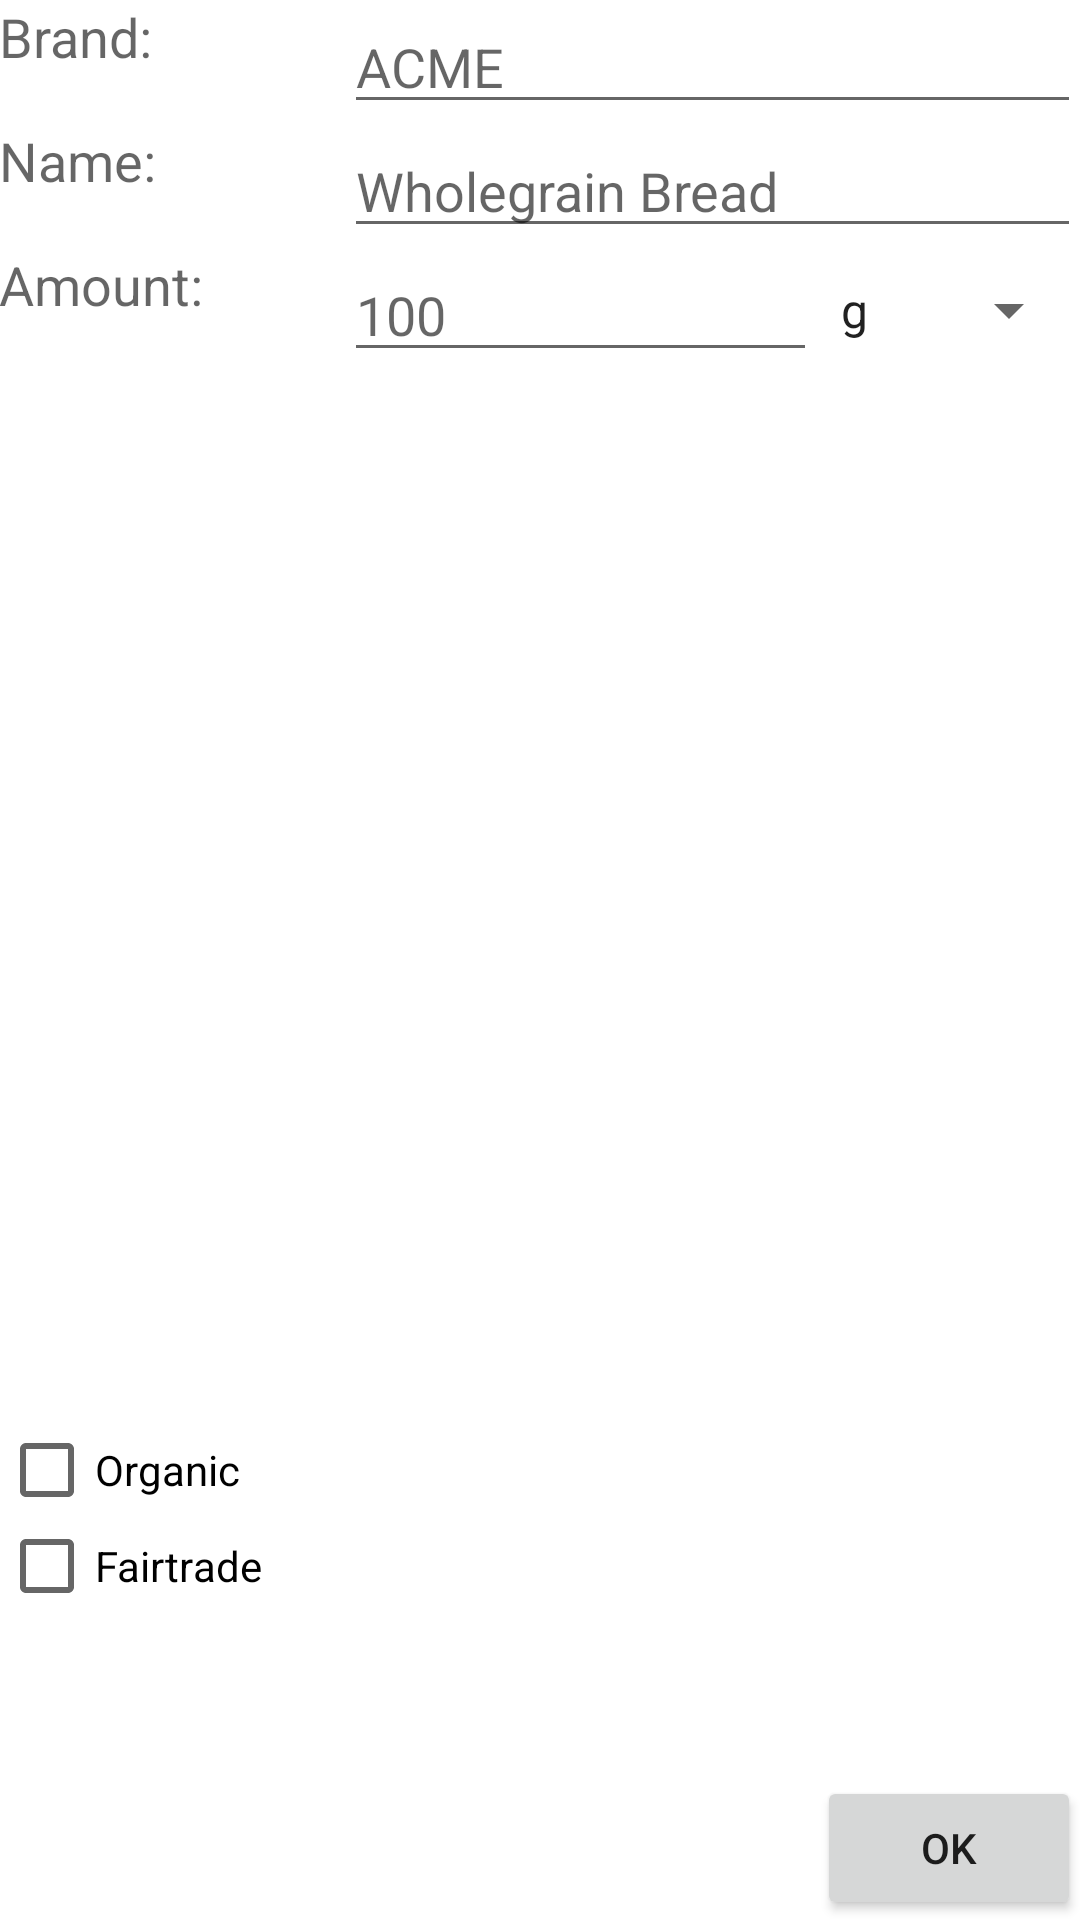

Reconstruct the res/layout file that produces this screen, plus the resources it refers to.
<!-- AndroidManifest.xml: application theme Theme.AppCompat.Light.DarkActionBar -->
<!-- res/layout/activity_modify_product.xml -->
<RelativeLayout xmlns:android="http://schemas.android.com/apk/res/android"
                xmlns:tools="http://schemas.android.com/tools"
                android:layout_width="match_parent"
                android:layout_height="match_parent"
                android:paddingBottom="@dimen/activity_vertical_margin"
                android:paddingLeft="@dimen/activity_horizontal_margin"
                android:paddingRight="@dimen/activity_horizontal_margin"
                android:paddingTop="@dimen/activity_vertical_margin"
                tools:context="com.example.matjakt.ui.ModifyProductActivity"
                android:background="#ffffff">

    <Button
        android:id="@+id/button4"
        android:layout_width="wrap_content"
        android:layout_height="wrap_content"
        android:layout_alignParentBottom="true"
        android:layout_alignParentEnd="true"
        android:onClick="onClickOKButton"
        android:text="@string/dialog_OK"/>

    <TextView
        android:id="@+id/textView3"
        android:layout_width="wrap_content"
        android:layout_height="wrap_content"
        android:layout_alignParentStart="true"
        android:layout_alignParentTop="true"
        android:layout_marginEnd="64dp"
        android:text="@string/ui_editBrand"
        android:textAppearance="?android:attr/textAppearanceMedium" />

    <EditText
        android:id="@+id/brandEdit"
        android:layout_width="wrap_content"
        android:layout_height="wrap_content"
        android:layout_alignParentTop="true"
        android:layout_toEndOf="@+id/textView3"
        android:hint="@string/ui_brandHint"
        android:imeOptions="actionNext"
        android:maxLines="1"
        android:layout_alignParentEnd="true"
        android:lines="1"/>

    <TextView
        android:id="@+id/textView2"
        android:layout_width="wrap_content"
        android:layout_height="wrap_content"
        android:layout_alignParentStart="true"
        android:layout_below="@+id/brandEdit"
        android:text="@string/ui_editName"
        android:textAppearance="?android:attr/textAppearanceMedium"/>

    <EditText
        android:id="@+id/productNameEdit"
        android:layout_width="wrap_content"
        android:layout_height="wrap_content"
        android:layout_alignStart="@+id/brandEdit"
        android:layout_alignTop="@+id/textView2"
        android:hint="@string/ui_nameHint"
        android:imeOptions="actionNext"
        android:maxLines="1"
        android:layout_alignParentEnd="true"
        android:lines="1"/>

    <CheckBox
        android:layout_width="wrap_content"
        android:layout_height="wrap_content"
        android:text="@string/ui_isFairtrade"
        android:id="@+id/isFairtradeCheckbox"
        android:checked="false"
        android:layout_alignTop="@+id/isOrganicCheckbox"
        android:layout_alignParentStart="true"
        android:layout_marginTop="32dp"/>

    <CheckBox
        android:layout_width="wrap_content"
        android:layout_height="wrap_content"
        android:text="@string/ui_isOrganic"
        android:id="@+id/isOrganicCheckbox"
        android:checked="false"
        android:layout_above="@+id/button4"
        android:layout_alignParentStart="true"
        android:layout_marginBottom="86dp"/>

    <TextView
        android:layout_width="wrap_content"
        android:layout_height="wrap_content"
        android:textAppearance="?android:attr/textAppearanceMedium"
        android:text="@string/ui_editAmount"
        android:id="@+id/textView"
        android:layout_below="@+id/productNameEdit"
        android:layout_alignParentStart="true"/>

    <EditText
        android:layout_width="wrap_content"
        android:layout_height="wrap_content"
        android:inputType="numberDecimal"
        android:ems="10"
        android:id="@+id/productAmountEdit"
        android:layout_below="@+id/productNameEdit"
        android:layout_alignStart="@+id/productNameEdit"
        android:hint="@string/ui_weightHint"
        android:layout_toStartOf="@+id/amountSpinner"
        android:maxLines="1"
        android:lines="1"/>

    <Spinner
        android:layout_width="wrap_content"
        android:layout_height="wrap_content"
        android:id="@+id/amountSpinner"
        android:layout_alignTop="@+id/productAmountEdit"
        android:layout_alignBottom="@+id/productAmountEdit"
        android:layout_alignParentEnd="true"
        android:entries="@array/ui_amount_types"
        android:spinnerMode="dialog"
        android:layout_alignStart="@+id/button4"
        />

</RelativeLayout>
<!-- resources referenced by this layout -->
<resources>
  <string-array name="ui_amount_types">
          <item>g</item>
          <item>kg</item>
          <item>mg</item>
          <item>pcs</item>
          <item>l</item>
          <item>dl</item>
          <item>cl</item>
          <item>ml</item>
      </string-array>
  <string name="dialog_OK">OK</string>
  <string name="ui_brandHint">ACME</string>
  <string name="ui_editAmount">Amount:</string>
  <string name="ui_editBrand">Brand:</string>
  <string name="ui_editName">Name:</string>
  <string name="ui_isFairtrade">Fairtrade</string>
  <string name="ui_isOrganic">Organic</string>
  <string name="ui_nameHint">Wholegrain Bread</string>
  <string name="ui_weightHint">100</string>
</resources>
